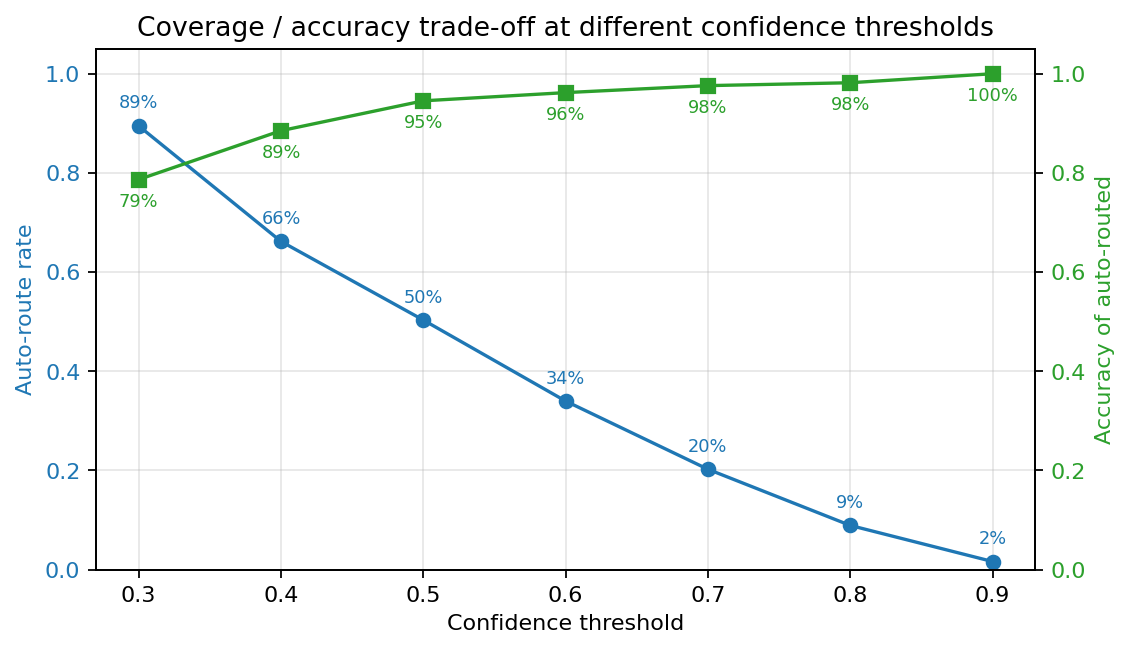

The file beside this chart, header and first rows:
threshold, auto_route_rate, n_auto_routed, accuracy_of_routed, n_deferred
0.3, 0.8948, 553, 0.7866, 65
0.4, 0.6618, 409, 0.8851, 209
0.5, 0.5032, 311, 0.9453, 307
0.6, 0.3398, 210, 0.9619, 408
0.7, 0.2023, 125, 0.976, 493
0.8, 0.089, 55, 0.9818, 563
0.9, 0.01618, 10, 1.0, 608
